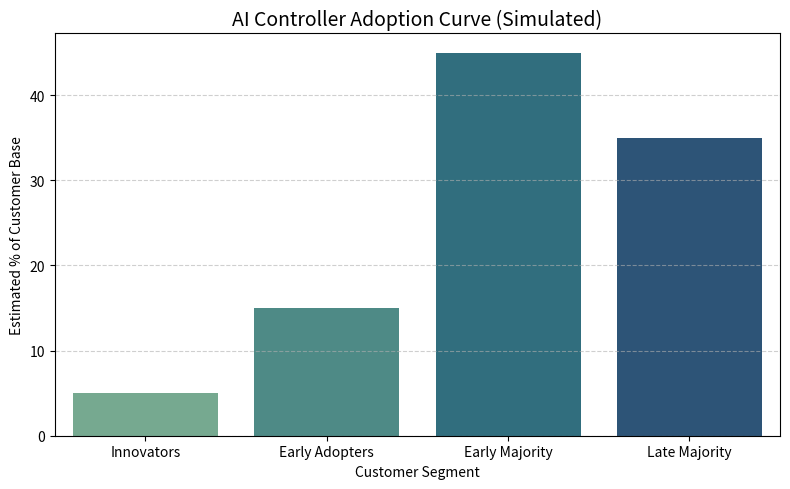
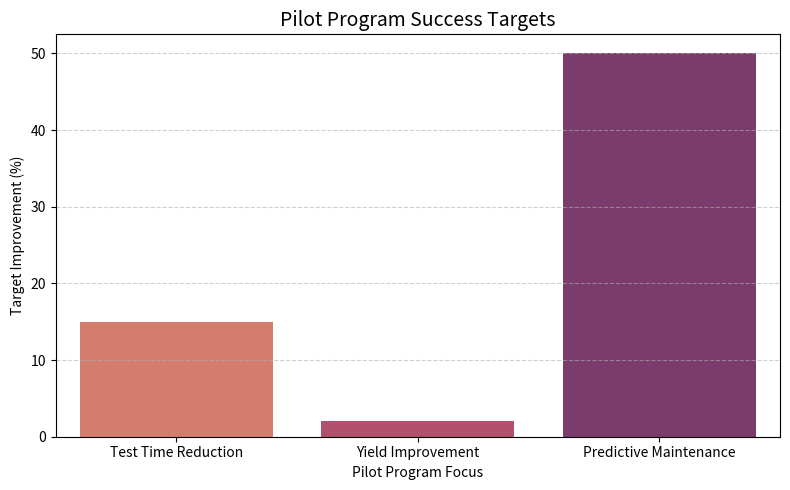
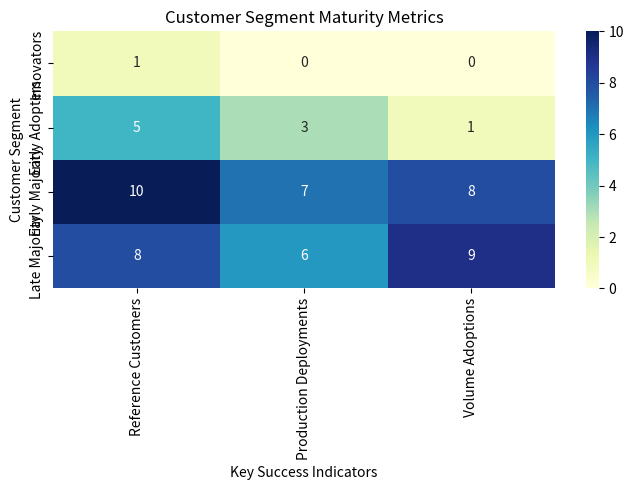

Reproduce these figures in Python, in order.
# 4.1 Phased Adoption Strategy
# AI transformation in semiconductor testing requires different strategies across customer segments—from innovators to legacy fabs.
# The AdoptionStrategy class defines tailored go-to-market approaches, pilot programs, and incentives for each phase.

# ==========================================================
# 4.1 Phased Adoption Strategy – Visualization Enhanced
# ==========================================================
# This module illustrates how Teradyne’s AI Test Controller
# adoption expands across customer segments, pilot programs,
# and performance outcomes in a phased GTM approach.

import matplotlib.pyplot as plt
import seaborn as sns
import pandas as pd
import numpy as np

# ----------------------------------------------------------
# Core Strategy Class
# ----------------------------------------------------------
class AdoptionStrategy:
    def __init__(self):
        self.customer_segments = {
            "innovators": ["AI chip startups", "Advanced R&D groups"],
            "early_adopters": ["Tier 1 semiconductor", "Automotive leaders"], 
            "early_majority": ["Mainstream fabs", "Cost-sensitive customers"],
            "late_majority": ["Conservative test floors", "Legacy equipment users"]
        }
        
    def get_segment_strategy(self, segment):
        strategies = {
            "innovators": {
                "approach": "Technology partnership",
                "incentive": "Early access, co-development",
                "success_metric": "Reference customers"
            },
            "early_adopters": {
                "approach": "ROI-focused proof of concept", 
                "incentive": "Performance guarantees",
                "success_metric": "Production deployment"
            },
            "early_majority": {
                "approach": "Standardized solutions",
                "incentive": "Easy integration, training",
                "success_metric": "Volume adoption"
            },
            "late_majority": {
                "approach": "Risk reduction",
                "incentive": "Proven reliability, support",
                "success_metric": "Competitive parity"
            }
        }
        return strategies.get(segment, {})
    
    def create_pilot_program(self, customer_tier, use_case):
        """Design targeted pilot programs"""
        pilot_templates = {
            "test_time_reduction": {
                "duration": "30 days",
                "success_criteria": "15% test time reduction",
                "resources": "Dedicated AI engineer, dashboard access"
            },
            "yield_improvement": {
                "duration": "60 days", 
                "success_criteria": "2% yield improvement",
                "resources": "Data scientist, correlation tools"
            },
            "predictive_maintenance": {
                "duration": "90 days",
                "success_criteria": "50% reduction in unplanned downtime",
                "resources": "Monitoring tools, alert system"
            }
        }
        return pilot_templates.get(use_case, {})

# ----------------------------------------------------------
# Demonstration & Visualization
# ----------------------------------------------------------
strategy = AdoptionStrategy()

# ----- 1. Adoption Curve Simulation (Diffusion of Innovation)
segments = ["Innovators", "Early Adopters", "Early Majority", "Late Majority"]
adoption_rate = [5, 15, 45, 35]  # simulated adoption percentages

plt.figure(figsize=(8, 5))
sns.barplot(x=segments, y=adoption_rate, palette="crest")
plt.title("AI Controller Adoption Curve (Simulated)", fontsize=14)
plt.ylabel("Estimated % of Customer Base")
plt.xlabel("Customer Segment")
plt.grid(axis='y', linestyle='--', alpha=0.6)
plt.tight_layout()
plt.show()

# ----- 2. Pilot Program Emphasis (Use Case Focus)
use_cases = ["Test Time Reduction", "Yield Improvement", "Predictive Maintenance"]
program_durations = [30, 60, 90]
success_targets = [15, 2, 50]  # percent metrics

fig, ax1 = plt.subplots(figsize=(8, 5))
sns.barplot(x=use_cases, y=success_targets, palette="flare", ax=ax1)
ax1.set_ylabel("Target Improvement (%)")
ax1.set_xlabel("Pilot Program Focus")
plt.title("Pilot Program Success Targets", fontsize=14)
plt.grid(axis='y', linestyle='--', alpha=0.6)
plt.tight_layout()
plt.show()

# ----- 3. Segment Maturity vs Success Metric (Heatmap)
data = pd.DataFrame({
    "Segment": segments,
    "Reference Customers": [1, 5, 10, 8],
    "Production Deployments": [0, 3, 7, 6],
    "Volume Adoptions": [0, 1, 8, 9]
}).set_index("Segment")

plt.figure(figsize=(7, 5))
sns.heatmap(data, annot=True, cmap="YlGnBu", fmt="d")
plt.title("Customer Segment Maturity Metrics")
plt.xlabel("Key Success Indicators")
plt.ylabel("Customer Segment")
plt.tight_layout()
plt.show()
